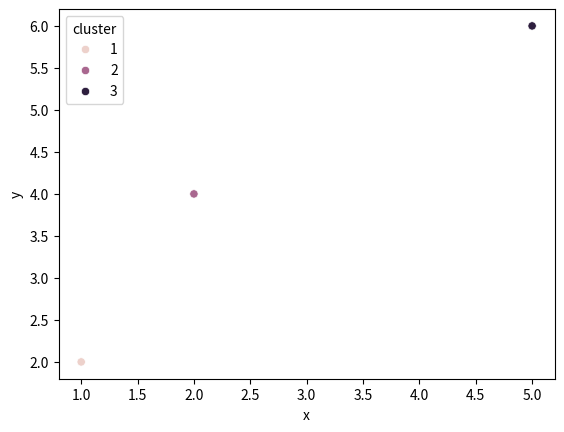

The matplotlib source for this figure:
import matplotlib.pyplot as plt
import seaborn as sns
import pandas as pd
import numpy as np

def plot_cluster_2D(clusters):
   x = []
   y = []
   cluster = []
   for c in range(len(clusters)):
      for point in clusters[c]:
         x.append(point[0])
         y.append(point[1])
         cluster.append(c + 1)
   df = pd.DataFrame({"x":x, "y":y, "cluster":cluster})
   fig, ax = plt.subplots()
   sns.scatterplot(x = "x", y = "y", hue = "cluster", data = df)
   plt.show()
   return

def main():
   x = [[[1, 2]], [[2, 4]], [[5, 6]]] 
   plot_cluster_2D(x)


if __name__ == '__main__':
   main()
